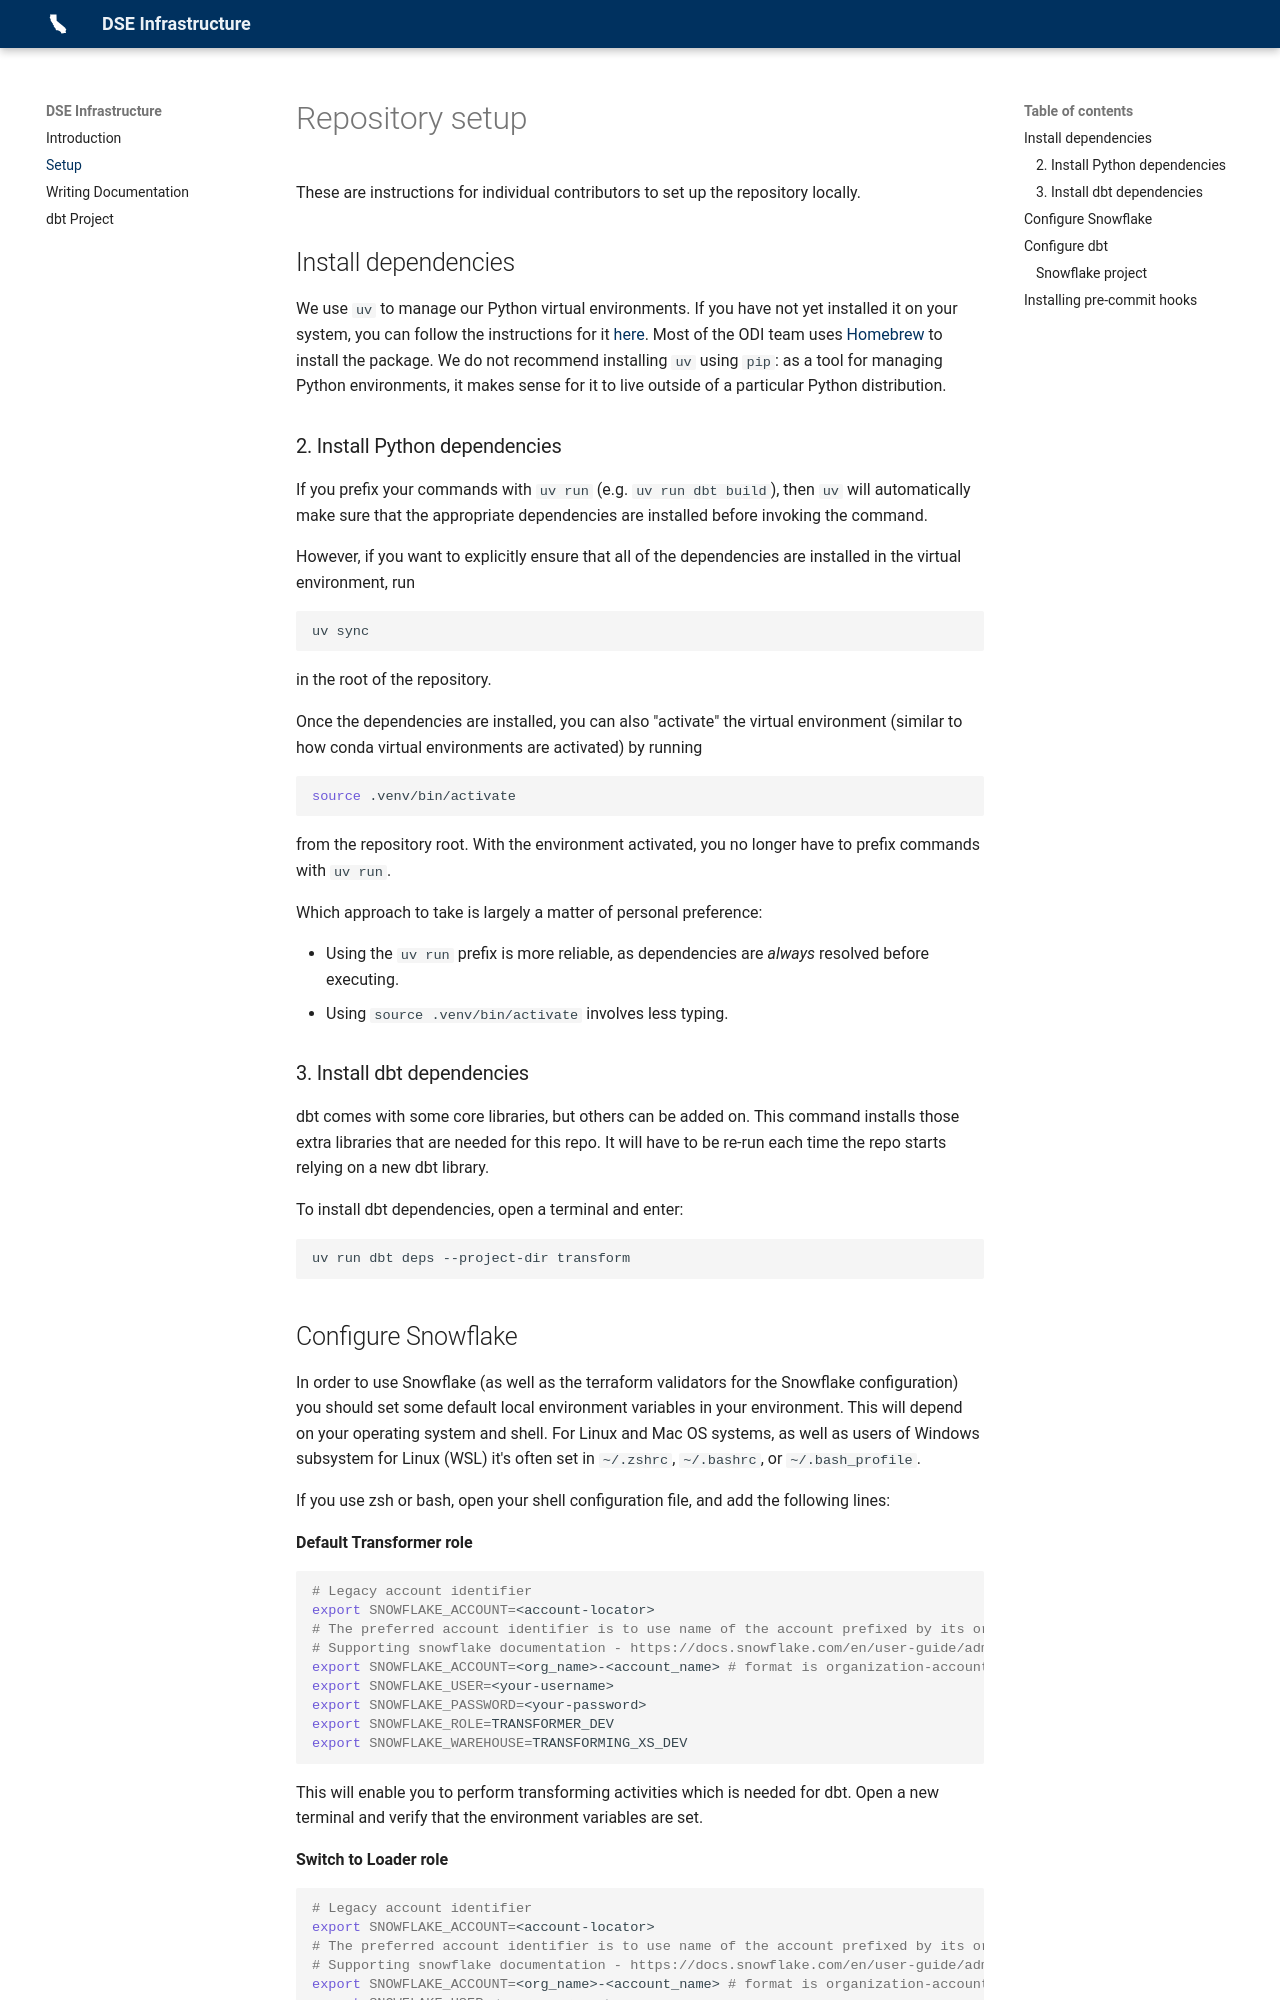

repository: cagov/caldata-web-analytics · page: setup/index.html · generator: mkdocs

# Repository setup

These are instructions for individual contributors to set up the repository locally.

## Install dependencies

We use `uv` to manage our Python virtual environments.
If you have not yet installed it on your system,
you can follow the instructions for it [here](https://docs.astral.sh/uv/getting-started/installation/).
Most of the ODI team uses [Homebrew](https://brew.sh) to install the package.
We do not recommend installing `uv` using `pip`: as a tool for managing Python environments,
it makes sense for it to live outside of a particular Python distribution.

### 2. Install Python dependencies

If you prefix your commands with `uv run` (e.g. `uv run dbt build`),
then `uv` will automatically make sure that the appropriate dependencies are installed before invoking the command.

However, if you want to explicitly ensure that all of the dependencies are installed in the virtual environment, run
```bash
uv sync
```
in the root of the repository.

Once the dependencies are installed, you can also "activate" the virtual environment
(similar to how conda virtual environments are activated) by running
```bash
source .venv/bin/activate
```
from the repository root.
With the environment activated, you no longer have to prefix commands with `uv run`.

Which approach to take is largely a matter of personal preference:

- Using the `uv run` prefix is more reliable, as dependencies are *always* resolved before executing.
- Using `source .venv/bin/activate` involves less typing.

### 3. Install dbt dependencies

dbt comes with some core libraries, but others can be added on.
This command installs those extra libraries that are needed for this repo.
It will have to be re-run each time the repo starts relying on a new dbt library.

To install dbt dependencies, open a terminal and enter:

```bash
uv run dbt deps --project-dir transform
```
